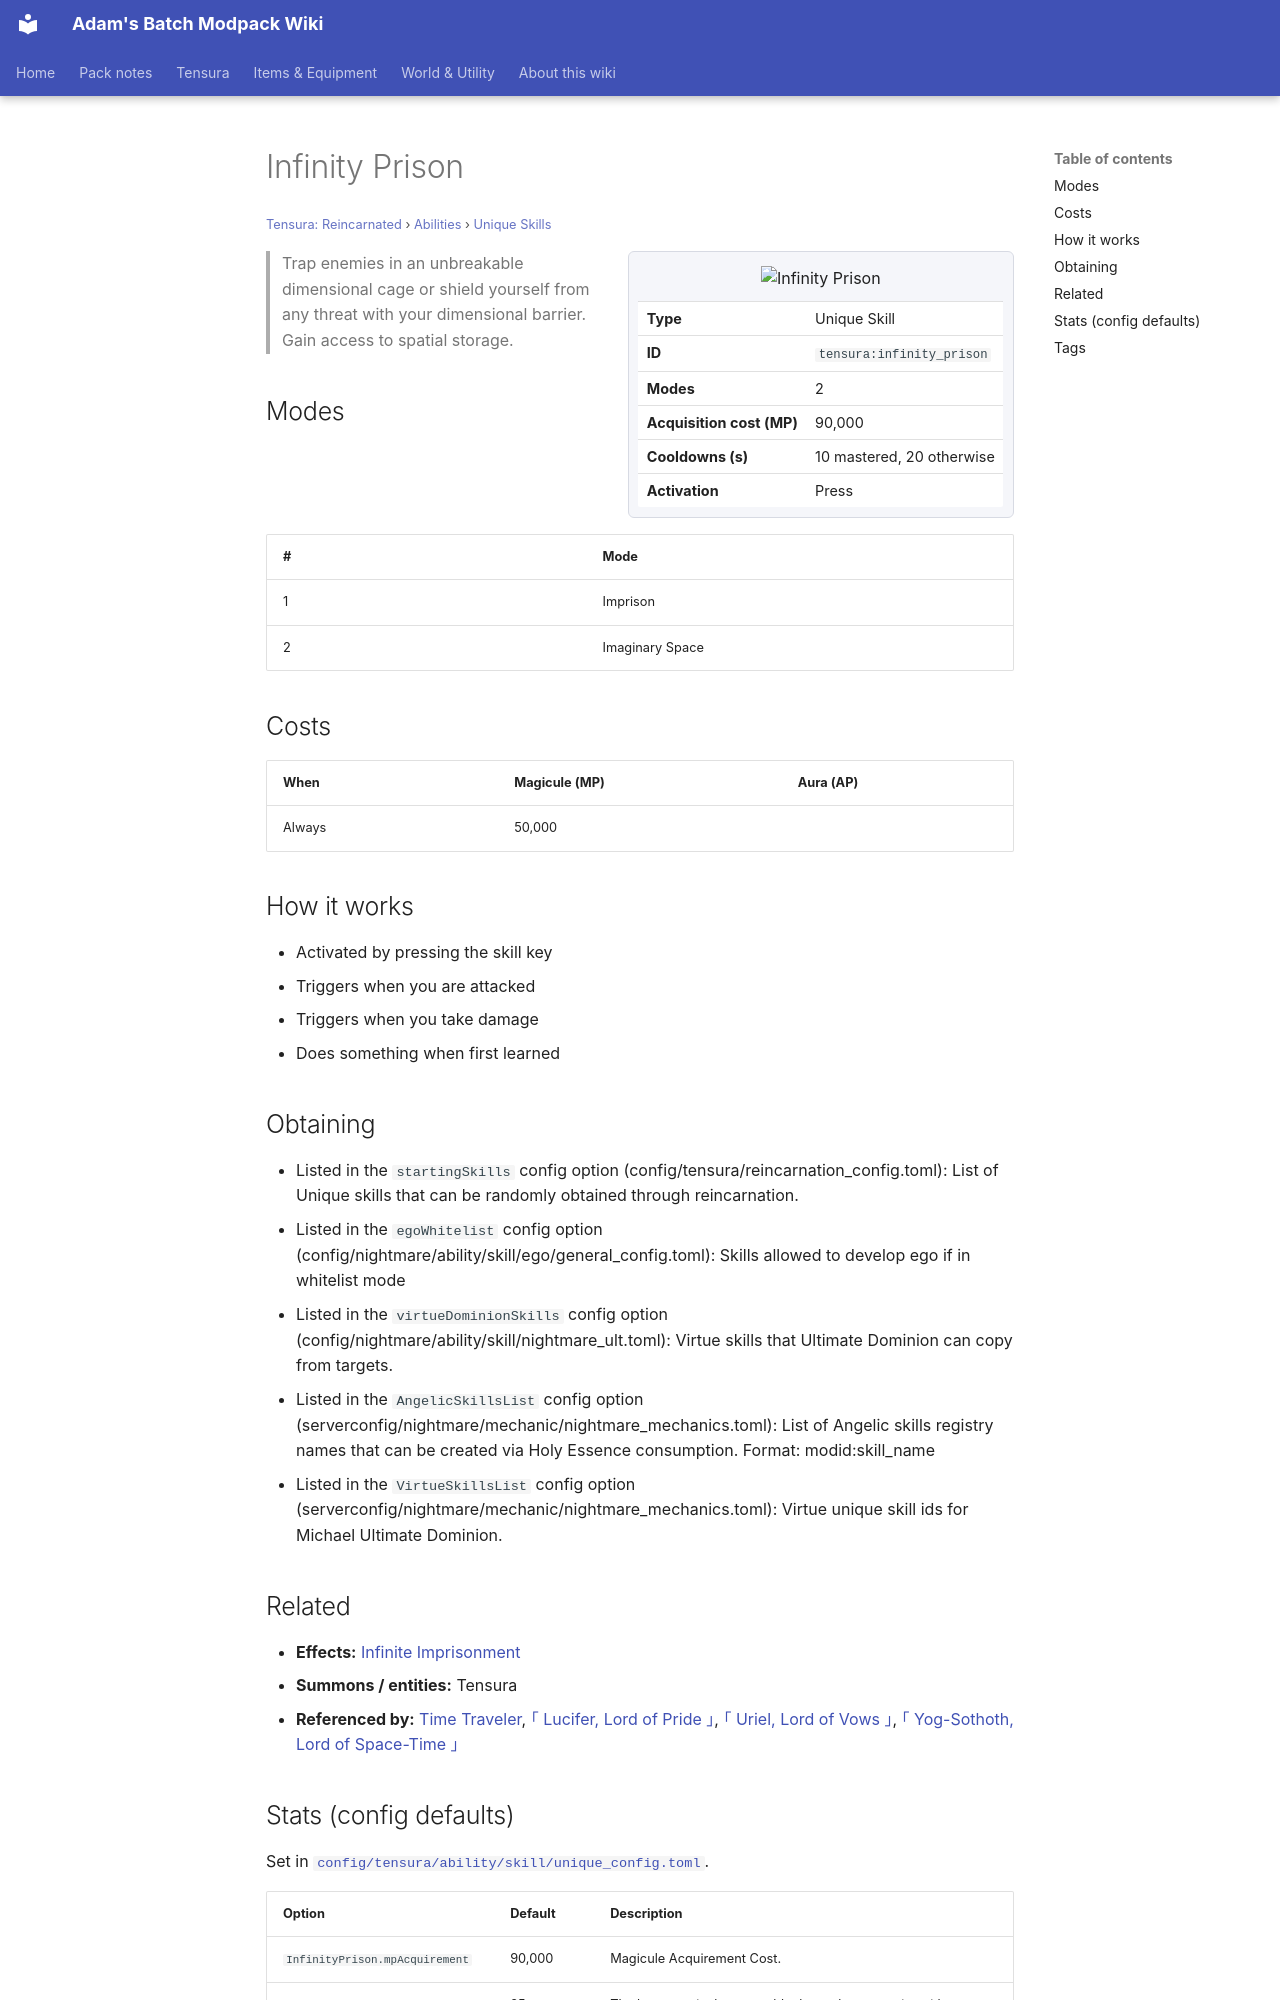

repository: Proteus-Nell/Adams-Batch-MC-Modpack-Wiki · page: tensura-reincarnated/abilities/unique-skills/infinity-prison/index.html · generator: mkdocs

# Infinity Prison

<small>[Tensura: Reincarnated](../../index.md) &rsaquo; [Abilities](../index.md) &rsaquo; [Unique Skills](index.md)</small>

<div class="infobox" markdown>

![Infinity Prison](../../../assets/icons/tensura/skill/infinity_prison.png)

| | |
|---|---|
| **Type** | Unique Skill |
| **ID** | `tensura:infinity_prison` |
| **Modes** | 2 |
| **Acquisition cost (MP)** | 90,000 |
| **Cooldowns (s)** | 10 mastered, 20 otherwise |
| **Activation** | Press |

</div>

> Trap enemies in an unbreakable dimensional cage or shield yourself from any threat with your dimensional barrier. Gain access to spatial storage.

## Modes

| # | Mode |
|---|---|
| 1 | Imprison |
| 2 | Imaginary Space |

## Costs

| When | Magicule (MP) | Aura (AP) |
|---|---|---|
| Always | 50,000 |  |

## How it works

- Activated by pressing the skill key
- Triggers when you are attacked
- Triggers when you take damage
- Does something when first learned

## Obtaining

- Listed in the `startingSkills` config option (config/tensura/reincarnation_config.toml): List of Unique skills that can be randomly obtained through reincarnation.
- Listed in the `egoWhitelist` config option (config/nightmare/ability/skill/ego/general_config.toml): Skills allowed to develop ego if in whitelist mode
- Listed in the `virtueDominionSkills` config option (config/nightmare/ability/skill/nightmare_ult.toml): Virtue skills that Ultimate Dominion can copy from targets.
- Listed in the `AngelicSkillsList` config option (serverconfig/nightmare/mechanic/nightmare_mechanics.toml): List of Angelic skills registry names that can be created via Holy Essence consumption. Format: modid:skill_name
- Listed in the `VirtueSkillsList` config option (serverconfig/nightmare/mechanic/nightmare_mechanics.toml): Virtue unique skill ids for Michael Ultimate Dominion.

## Related

- **Effects:** [Infinite Imprisonment](../../effects/infinite-imprisonment.md)
- **Summons / entities:** Tensura
- **Referenced by:** [Time Traveler](../../../tr-nightmares/abilities/unique-skills/time-traveler.md), [｢ Lucifer, Lord of Pride ｣](../../../tr-nightmares/abilities/ultimate-skills/lucifer.md), [｢ Uriel, Lord of Vows ｣](../../../tr-nightmares/abilities/ultimate-skills/uriel-lord-of-vow.md), [｢ Yog-Sothoth, Lord of Space-Time ｣](../../../tr-nightmares/abilities/ultimate-skills/yog-sothoth.md)
